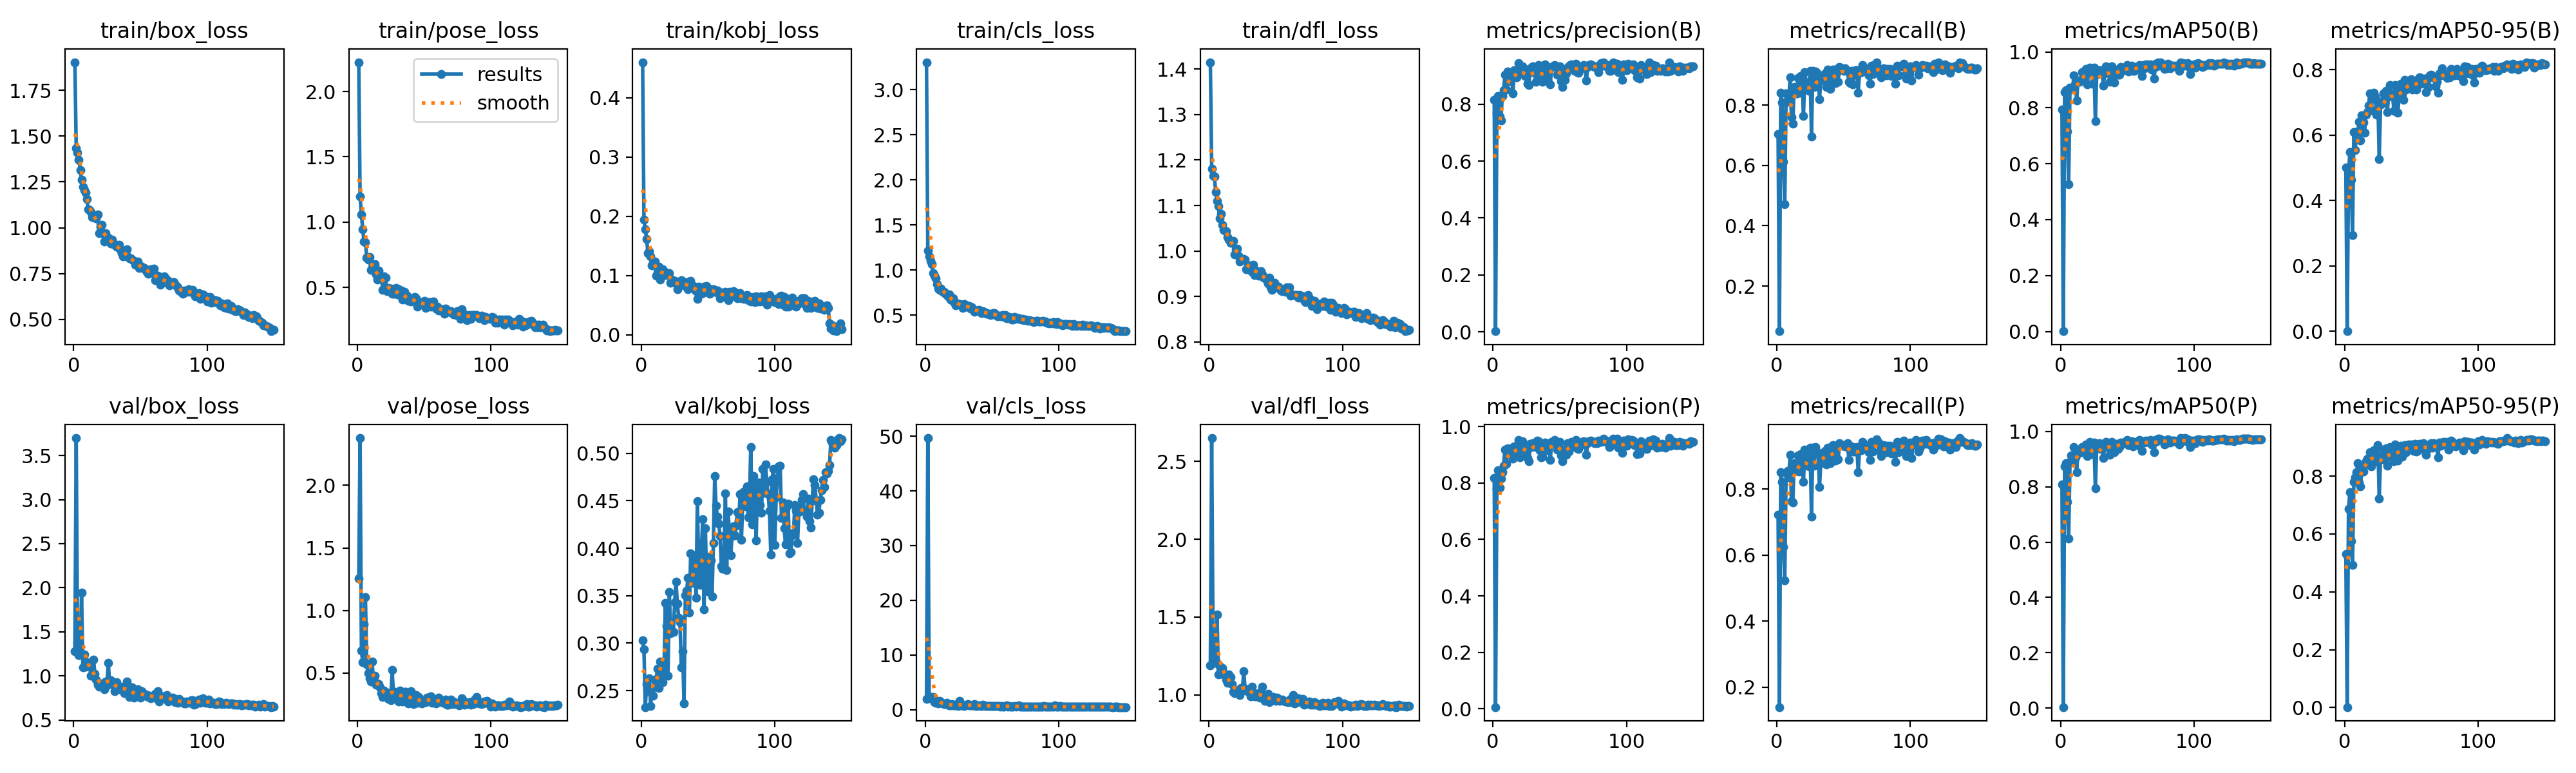

Source data for this figure (header and first rows):
epoch, time, train/box_loss, train/pose_loss, train/kobj_loss, train/cls_loss, train/dfl_loss, metrics/precision(B), metrics/recall(B), metrics/mAP50(B), metrics/mAP50-95(B), metrics/precision(P), metrics/recall(P), metrics/mAP50(P), metrics/mAP50-95(P), val/box_loss, val/pose_loss, val/kobj_loss, val/cls_loss, val/dfl_loss, lr/pg0, lr/pg1, lr/pg2
1, 11.71, 1.903, 2.225, 0.4603, 3.307, 1.415, 0.8164, 0.705, 0.7936, 0.4998, 0.8181, 0.7218, 0.8086, 0.5301, 1.281, 1.258, 0.303, 1.976, 1.191, 0.0006592, 0.0006592, 0.0006592
2, 23.68, 1.435, 1.194, 0.1949, 1.219, 1.18, 0.00203, 0.05037, 0.00076, 0.00022, 0.00565, 0.1399, 0.0037, 0.00154, 3.698, 2.378, 0.2936, 49.66, 2.649, 0.001317, 0.001317, 0.001317
3, 33.97, 1.411, 1.058, 0.178, 1.155, 1.166, 0.7692, 0.8414, 0.8566, 0.4787, 0.7817, 0.8508, 0.8738, 0.6858, 1.374, 0.677, 0.2327, 2.402, 1.335, 0.001966, 0.001966, 0.001966
4, 44.99, 1.37, 0.9428, 0.1621, 1.103, 1.164, 0.8304, 0.8097, 0.8638, 0.5472, 0.8464, 0.8224, 0.8845, 0.7454, 1.234, 0.5864, 0.2572, 2.023, 1.206, 0.00196, 0.00196, 0.00196
5, 55.69, 1.315, 0.8515, 0.1374, 1.064, 1.129, 0.7559, 0.6119, 0.7156, 0.464, 0.7844, 0.625, 0.7447, 0.5747, 1.239, 0.8877, 0.2493, 2.177, 1.219, 0.001947, 0.001947, 0.001947
6, 65.52, 1.261, 0.8471, 0.1407, 0.9629, 1.111, 0.7427, 0.472, 0.5266, 0.2949, 0.8151, 0.5242, 0.6134, 0.4922, 1.944, 1.104, 0.2632, 2.291, 1.518, 0.001934, 0.001934, 0.001934
7, 75.41, 1.223, 0.7249, 0.1325, 0.9349, 1.099, 0.8286, 0.8389, 0.872, 0.6089, 0.8395, 0.8488, 0.8894, 0.7799, 1.098, 0.5729, 0.234, 1.401, 1.133, 0.001921, 0.001921, 0.001921
8, 86.1, 1.206, 0.7106, 0.1173, 0.9062, 1.072, 0.8494, 0.8116, 0.8711, 0.5544, 0.8625, 0.8544, 0.9125, 0.7952, 1.24, 0.5, 0.2523, 1.259, 1.187, 0.001908, 0.001908, 0.001908
9, 95.97, 1.193, 0.7301, 0.1214, 0.8456, 1.082, 0.9034, 0.8199, 0.872, 0.6081, 0.9193, 0.8358, 0.906, 0.8141, 1.102, 0.457, 0.2445, 1.437, 1.137, 0.001894, 0.001894, 0.001894
10, 106.1, 1.157, 0.6328, 0.1235, 0.7934, 1.058, 0.8515, 0.8918, 0.9162, 0.6109, 0.8691, 0.9043, 0.9424, 0.8449, 1.159, 0.4294, 0.2616, 1.08, 1.173, 0.001881, 0.001881, 0.001881
11, 116.8, 1.102, 0.6491, 0.09977, 0.7771, 1.046, 0.9151, 0.7593, 0.8889, 0.6402, 0.9233, 0.7633, 0.9052, 0.7782, 1.113, 0.5918, 0.2585, 1.562, 1.138, 0.001868, 0.001868, 0.001868
12, 126.9, 1.098, 0.6286, 0.1036, 0.7961, 1.045, 0.8819, 0.7382, 0.8263, 0.5841, 0.9003, 0.7585, 0.8535, 0.7653, 1.112, 0.4437, 0.2732, 1.316, 1.129, 0.001855, 0.001855, 0.001855
13, 136.8, 1.088, 0.677, 0.1152, 0.7584, 1.044, 0.9047, 0.8601, 0.8973, 0.6596, 0.9235, 0.8782, 0.9308, 0.8223, 1.004, 0.4788, 0.253, 1.127, 1.099, 0.001842, 0.001842, 0.001842
14, 147.4, 1.059, 0.5967, 0.09312, 0.7616, 1.03, 0.8981, 0.8385, 0.8937, 0.6385, 0.9088, 0.8551, 0.9234, 0.8161, 1.01, 0.4079, 0.2805, 1.029, 1.08, 0.001828, 0.001828, 0.001828
15, 157.3, 1.065, 0.56, 0.1032, 0.7365, 1.025, 0.8387, 0.8396, 0.8968, 0.6062, 0.8859, 0.8547, 0.9261, 0.8375, 1.184, 0.4176, 0.2707, 1.002, 1.132, 0.001815, 0.001815, 0.001815
16, 167.3, 1.056, 0.6288, 0.1108, 0.7333, 1.018, 0.9192, 0.8909, 0.9285, 0.6619, 0.9307, 0.9015, 0.9445, 0.8521, 1.021, 0.4097, 0.2586, 1.204, 1.113, 0.001802, 0.001802, 0.001802
17, 177.8, 1.05, 0.5726, 0.1077, 0.7076, 1.019, 0.9028, 0.8414, 0.9078, 0.6697, 0.914, 0.8527, 0.9342, 0.8596, 0.9597, 0.3854, 0.2686, 0.9044, 1.069, 0.001789, 0.001789, 0.001789
18, 188.3, 1.071, 0.5755, 0.1003, 0.7328, 1.022, 0.8955, 0.8955, 0.9265, 0.6903, 0.9032, 0.9049, 0.942, 0.8559, 0.8966, 0.3378, 0.3422, 0.7871, 1.02, 0.001776, 0.001776, 0.001776
19, 198.4, 0.9698, 0.4793, 0.1034, 0.6724, 0.992, 0.9441, 0.882, 0.9398, 0.7263, 0.9522, 0.8881, 0.9537, 0.8816, 0.881, 0.3073, 0.3181, 0.7226, 1.013, 0.001762, 0.001762, 0.001762
20, 208.8, 1.005, 0.5866, 0.1044, 0.6626, 1.004, 0.9219, 0.7631, 0.8849, 0.6769, 0.8916, 0.8228, 0.9099, 0.8331, 0.9155, 0.3601, 0.2655, 1.037, 1.029, 0.001749, 0.001749, 0.001749
21, 218.6, 1.015, 0.5726, 0.1043, 0.6901, 1.006, 0.9154, 0.9082, 0.9344, 0.7165, 0.9256, 0.9198, 0.9517, 0.8713, 0.8885, 0.327, 0.3541, 0.7669, 1.02, 0.001736, 0.001736, 0.001736
22, 228.7, 0.9676, 0.4717, 0.08798, 0.6374, 0.9895, 0.9343, 0.8755, 0.9438, 0.7293, 0.9487, 0.8979, 0.9625, 0.8884, 0.9099, 0.3419, 0.3108, 0.7389, 1.031, 0.001723, 0.001723, 0.001723
23, 239.1, 0.925, 0.4958, 0.09271, 0.6069, 0.9772, 0.9196, 0.8694, 0.9269, 0.7168, 0.9336, 0.8825, 0.947, 0.8785, 0.8467, 0.2904, 0.3129, 0.7891, 1.002, 0.00171, 0.00171, 0.00171
24, 249.1, 0.9688, 0.4875, 0.08869, 0.6318, 0.9844, 0.8991, 0.8481, 0.887, 0.6616, 0.9209, 0.8689, 0.9185, 0.8511, 0.9345, 0.3178, 0.3117, 0.9708, 1.047, 0.001696, 0.001696, 0.001696
25, 259.3, 0.9465, 0.4914, 0.09099, 0.62, 0.9806, 0.899, 0.9137, 0.9436, 0.7026, 0.9089, 0.9254, 0.9605, 0.9062, 0.8946, 0.2831, 0.3428, 0.7014, 1.027, 0.001683, 0.001683, 0.001683
26, 269.2, 0.946, 0.4489, 0.08632, 0.6234, 0.983, 0.8716, 0.6963, 0.7527, 0.5272, 0.8889, 0.7161, 0.7937, 0.7233, 1.148, 0.5231, 0.3649, 1.602, 1.151, 0.00167, 0.00167, 0.00167
27, 279.4, 0.9327, 0.4529, 0.07689, 0.6089, 0.9806, 0.8688, 0.9142, 0.9206, 0.6945, 0.8784, 0.9254, 0.9402, 0.8665, 0.9265, 0.3336, 0.3419, 0.7835, 1.042, 0.001657, 0.001657, 0.001657
28, 289.6, 0.9152, 0.4605, 0.08184, 0.5827, 0.9603, 0.9273, 0.8601, 0.925, 0.6987, 0.9391, 0.8713, 0.9449, 0.8625, 0.9478, 0.3515, 0.3271, 0.7677, 1.037, 0.001644, 0.001644, 0.001644
29, 299.7, 0.9338, 0.4964, 0.08534, 0.6237, 0.9604, 0.913, 0.9123, 0.9355, 0.7277, 0.9283, 0.9272, 0.9581, 0.8911, 0.9049, 0.2905, 0.322, 0.6895, 1.023, 0.00163, 0.00163, 0.00163
30, 310.4, 0.909, 0.447, 0.09234, 0.6126, 0.9676, 0.9342, 0.9067, 0.9252, 0.7138, 0.9407, 0.9142, 0.9365, 0.8557, 0.8999, 0.3277, 0.2742, 0.7806, 1.033, 0.001617, 0.001617, 0.001617
31, 320.7, 0.9117, 0.4847, 0.08946, 0.5914, 0.9682, 0.9224, 0.8974, 0.9328, 0.7357, 0.9337, 0.9086, 0.9487, 0.8953, 0.8236, 0.2712, 0.2917, 0.8751, 0.9925, 0.001604, 0.001604, 0.001604
32, 331.4, 0.8979, 0.4426, 0.08446, 0.6014, 0.954, 0.8781, 0.819, 0.879, 0.6706, 0.9288, 0.806, 0.9028, 0.8361, 0.926, 0.361, 0.2368, 1.052, 1.052, 0.001591, 0.001591, 0.001591
33, 341.5, 0.9017, 0.4743, 0.08234, 0.6008, 0.9702, 0.9135, 0.8806, 0.9229, 0.7177, 0.9513, 0.8787, 0.9467, 0.8735, 0.8605, 0.3257, 0.3507, 0.7596, 1.006, 0.001578, 0.001578, 0.001578
34, 351.3, 0.9068, 0.4043, 0.08922, 0.5712, 0.9469, 0.939, 0.891, 0.9486, 0.7532, 0.9489, 0.9003, 0.9626, 0.9013, 0.8451, 0.27, 0.3555, 0.7378, 0.9909, 0.001564, 0.001564, 0.001564
35, 361.9, 0.8781, 0.4657, 0.07714, 0.5903, 0.9577, 0.9061, 0.9001, 0.9265, 0.7253, 0.9173, 0.9111, 0.9428, 0.8713, 0.8606, 0.3505, 0.3687, 0.7429, 0.9903, 0.001551, 0.001551, 0.001551
36, 372, 0.8607, 0.411, 0.08291, 0.5625, 0.9524, 0.8876, 0.9049, 0.9321, 0.7216, 0.8908, 0.916, 0.9524, 0.8699, 0.8697, 0.3503, 0.332, 0.7369, 1.009, 0.001538, 0.001538, 0.001538
37, 382.1, 0.8454, 0.4357, 0.09121, 0.5404, 0.9457, 0.8791, 0.8601, 0.8931, 0.6741, 0.8933, 0.8751, 0.9152, 0.8525, 0.8795, 0.3154, 0.3945, 0.9967, 1.012, 0.001525, 0.001525, 0.001525
38, 391.8, 0.8601, 0.3969, 0.08138, 0.5524, 0.9546, 0.9179, 0.918, 0.9488, 0.752, 0.9271, 0.9256, 0.9626, 0.9084, 0.8011, 0.2551, 0.3641, 0.6686, 0.9827, 0.001512, 0.001512, 0.001512
39, 402.6, 0.8635, 0.4102, 0.08263, 0.5528, 0.9553, 0.9397, 0.8862, 0.9357, 0.7336, 0.9433, 0.8995, 0.9545, 0.8963, 0.8719, 0.3001, 0.3633, 0.6938, 0.9985, 0.001498, 0.001498, 0.001498
40, 413.1, 0.8821, 0.3898, 0.07553, 0.5556, 0.948, 0.8944, 0.8526, 0.8909, 0.6685, 0.9218, 0.8787, 0.9259, 0.8538, 0.9326, 0.3522, 0.3928, 0.8061, 1.053, 0.001485, 0.001485, 0.001485
41, 423.3, 0.842, 0.4042, 0.07397, 0.5355, 0.9411, 0.9055, 0.8943, 0.9293, 0.7311, 0.9169, 0.9055, 0.9526, 0.8818, 0.8411, 0.3136, 0.3476, 0.6663, 0.993, 0.001472, 0.001472, 0.001472
42, 433.4, 0.8332, 0.4109, 0.06093, 0.526, 0.9415, 0.9173, 0.9179, 0.9366, 0.7565, 0.9319, 0.9328, 0.956, 0.9051, 0.7577, 0.2505, 0.4499, 0.6238, 0.9637, 0.001459, 0.001459, 0.001459
43, 444.1, 0.8322, 0.4285, 0.08104, 0.5453, 0.9361, 0.8701, 0.8871, 0.9195, 0.7238, 0.8822, 0.9011, 0.9362, 0.8661, 0.7963, 0.2978, 0.38, 0.9183, 0.9692, 0.001446, 0.001446, 0.001446
44, 454.1, 0.8258, 0.4177, 0.08045, 0.5328, 0.9289, 0.9322, 0.8722, 0.9194, 0.7077, 0.9462, 0.8852, 0.9444, 0.8775, 0.8722, 0.3254, 0.3616, 0.7942, 1.009, 0.001432, 0.001432, 0.001432
45, 464.5, 0.8184, 0.3544, 0.06936, 0.5299, 0.9415, 0.9328, 0.9198, 0.946, 0.768, 0.9409, 0.9291, 0.9603, 0.9061, 0.7509, 0.2619, 0.398, 0.6898, 0.9526, 0.001419, 0.001419, 0.001419
46, 475.7, 0.7996, 0.3855, 0.0703, 0.5155, 0.9199, 0.9381, 0.8763, 0.9361, 0.74, 0.9521, 0.8899, 0.9543, 0.8827, 0.8146, 0.308, 0.4308, 0.6321, 0.9762, 0.001406, 0.001406, 0.001406
47, 486.3, 0.803, 0.3659, 0.08131, 0.5193, 0.915, 0.9322, 0.9254, 0.9352, 0.7517, 0.9446, 0.9384, 0.9592, 0.9034, 0.7871, 0.2719, 0.3353, 0.6805, 0.968, 0.001393, 0.001393, 0.001393
48, 496.6, 0.8143, 0.3722, 0.07382, 0.5169, 0.9286, 0.9049, 0.9232, 0.9389, 0.7489, 0.9192, 0.9343, 0.9581, 0.9086, 0.8451, 0.2545, 0.4211, 0.6912, 0.9866, 0.00138, 0.00138, 0.00138
49, 507, 0.7814, 0.3722, 0.08277, 0.4997, 0.9295, 0.9264, 0.9165, 0.9427, 0.7656, 0.9397, 0.9301, 0.9649, 0.9062, 0.7644, 0.2692, 0.3613, 0.6922, 0.9709, 0.001366, 0.001366, 0.001366
50, 517.5, 0.79, 0.3977, 0.07695, 0.5069, 0.9242, 0.9327, 0.9142, 0.9522, 0.7711, 0.9452, 0.9324, 0.9684, 0.9092, 0.7569, 0.2654, 0.3545, 0.6131, 0.9631, 0.001353, 0.001353, 0.001353
51, 528.3, 0.787, 0.3432, 0.0691, 0.5225, 0.9211, 0.8824, 0.9216, 0.9303, 0.7385, 0.8979, 0.9291, 0.9498, 0.8907, 0.8283, 0.267, 0.3911, 0.6223, 0.9812, 0.00134, 0.00134, 0.00134
52, 538.5, 0.7802, 0.386, 0.07654, 0.5251, 0.922, 0.862, 0.9142, 0.9366, 0.7456, 0.8778, 0.931, 0.9556, 0.8864, 0.8077, 0.3029, 0.3874, 0.7079, 0.9701, 0.001327, 0.001327, 0.001327
53, 548.8, 0.7797, 0.373, 0.07476, 0.5028, 0.9181, 0.9218, 0.9142, 0.9506, 0.7666, 0.9184, 0.9384, 0.9646, 0.9119, 0.772, 0.2758, 0.3495, 0.6451, 0.9606, 0.001314, 0.001314, 0.001314
54, 558.5, 0.7707, 0.3851, 0.07688, 0.4905, 0.913, 0.8867, 0.8763, 0.9319, 0.7397, 0.8998, 0.8882, 0.9459, 0.8851, 0.7924, 0.3059, 0.4054, 0.7026, 0.9654, 0.0013, 0.0013, 0.0013
55, 568.6, 0.7582, 0.3512, 0.07206, 0.4925, 0.912, 0.9093, 0.8731, 0.9325, 0.7542, 0.901, 0.9171, 0.9533, 0.8903, 0.7855, 0.3143, 0.4761, 0.6497, 0.9723, 0.001287, 0.001287, 0.001287
56, 578.9, 0.7479, 0.3668, 0.0727, 0.4865, 0.9156, 0.928, 0.9138, 0.9458, 0.7761, 0.9422, 0.9291, 0.9615, 0.9126, 0.7608, 0.2633, 0.4447, 0.5897, 0.9614, 0.001274, 0.001274, 0.001274
57, 589.7, 0.753, 0.3915, 0.07447, 0.4968, 0.9103, 0.9344, 0.8694, 0.9365, 0.7566, 0.9124, 0.913, 0.9503, 0.8951, 0.7784, 0.2662, 0.4336, 0.6595, 0.9567, 0.001261, 0.001261, 0.001261
58, 600.1, 0.7751, 0.353, 0.06971, 0.5014, 0.9201, 0.9378, 0.9004, 0.9477, 0.7692, 0.9414, 0.9142, 0.9624, 0.9046, 0.7481, 0.2852, 0.426, 0.5971, 0.958, 0.001248, 0.001248, 0.001248
59, 610.4, 0.7509, 0.3391, 0.06148, 0.4767, 0.9149, 0.9406, 0.9163, 0.9526, 0.7728, 0.9464, 0.9219, 0.9692, 0.9142, 0.7608, 0.2579, 0.4129, 0.5566, 0.9537, 0.001234, 0.001234, 0.001234
60, 621.2, 0.7759, 0.3508, 0.07154, 0.4998, 0.9203, 0.924, 0.916, 0.9479, 0.7688, 0.9324, 0.9263, 0.9624, 0.8988, 0.7571, 0.2879, 0.3814, 0.6184, 0.9554, 0.001221, 0.001221, 0.001221
... 90 more rows
